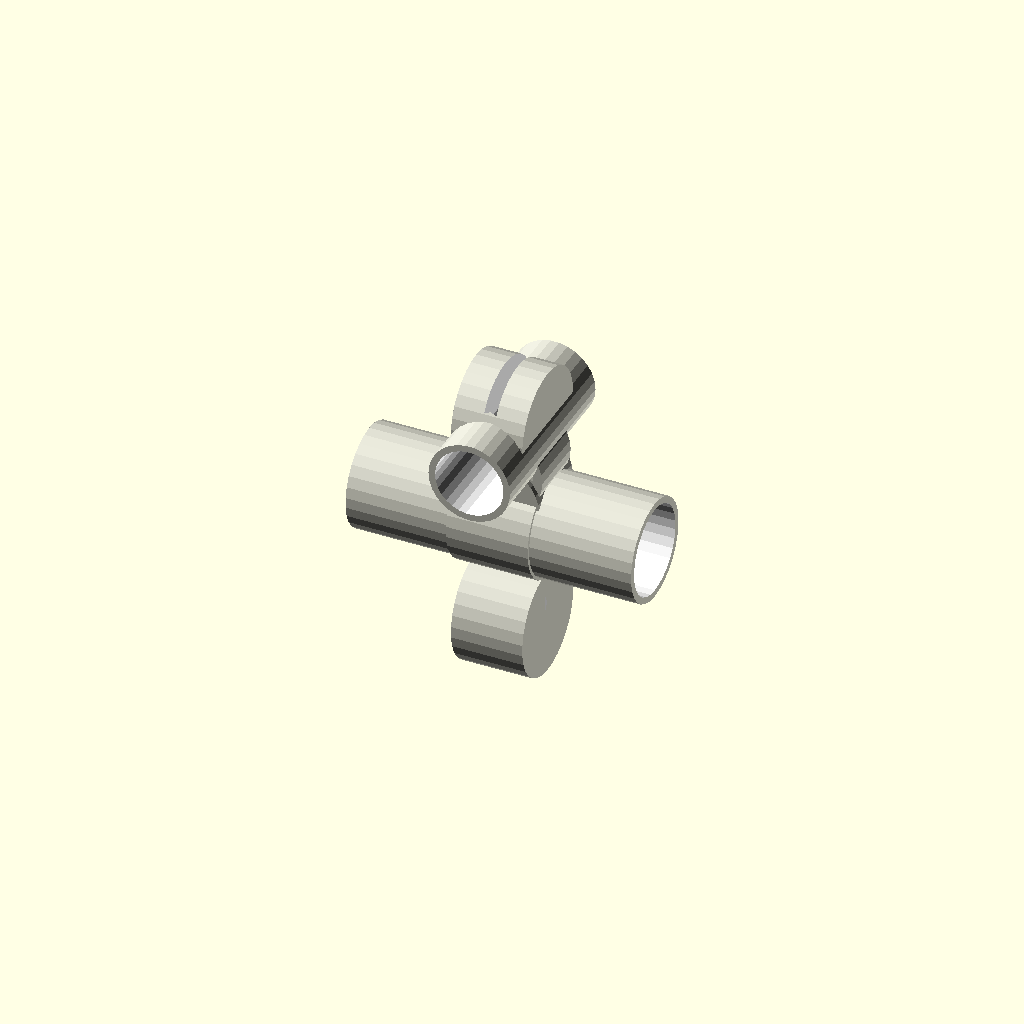
Cell 1: rendered with the file's own defaults.
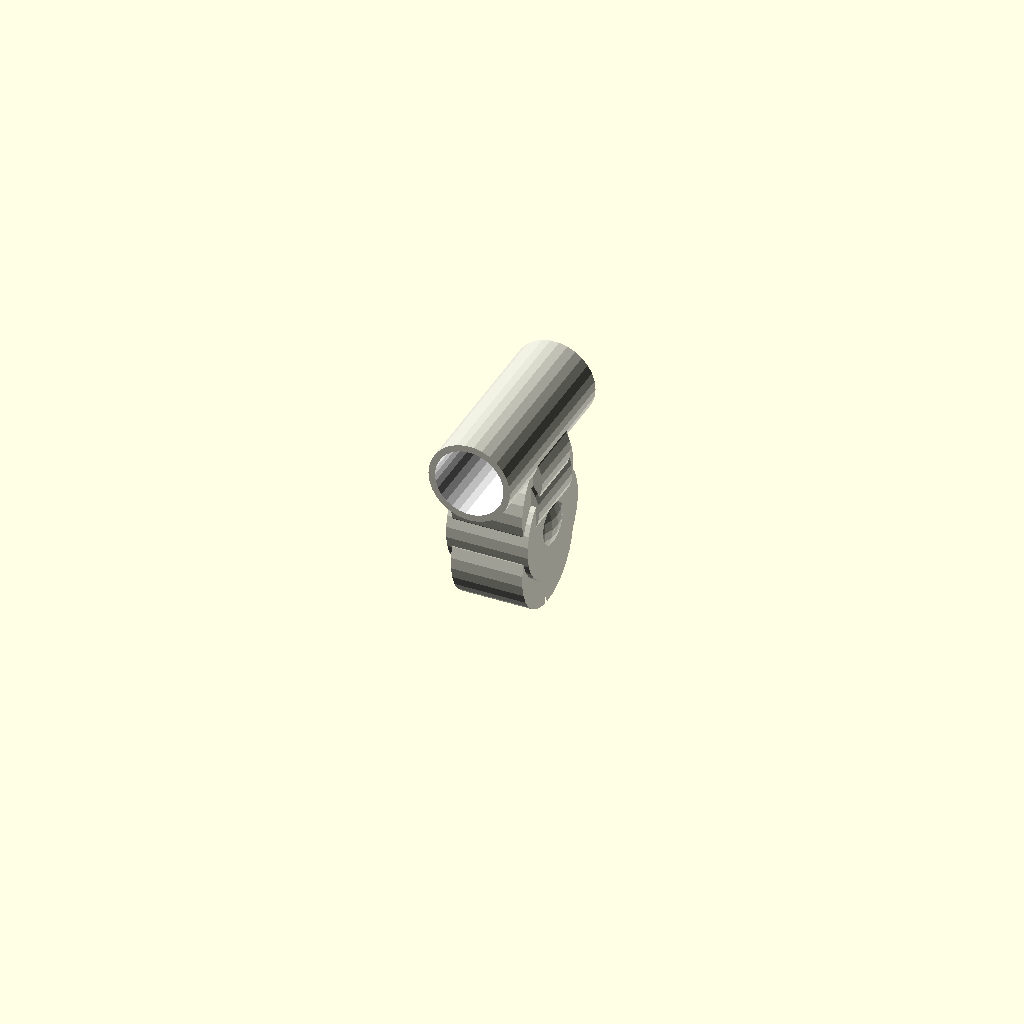
Cell 2: main_run_length_mm = 1 (everything else at default).
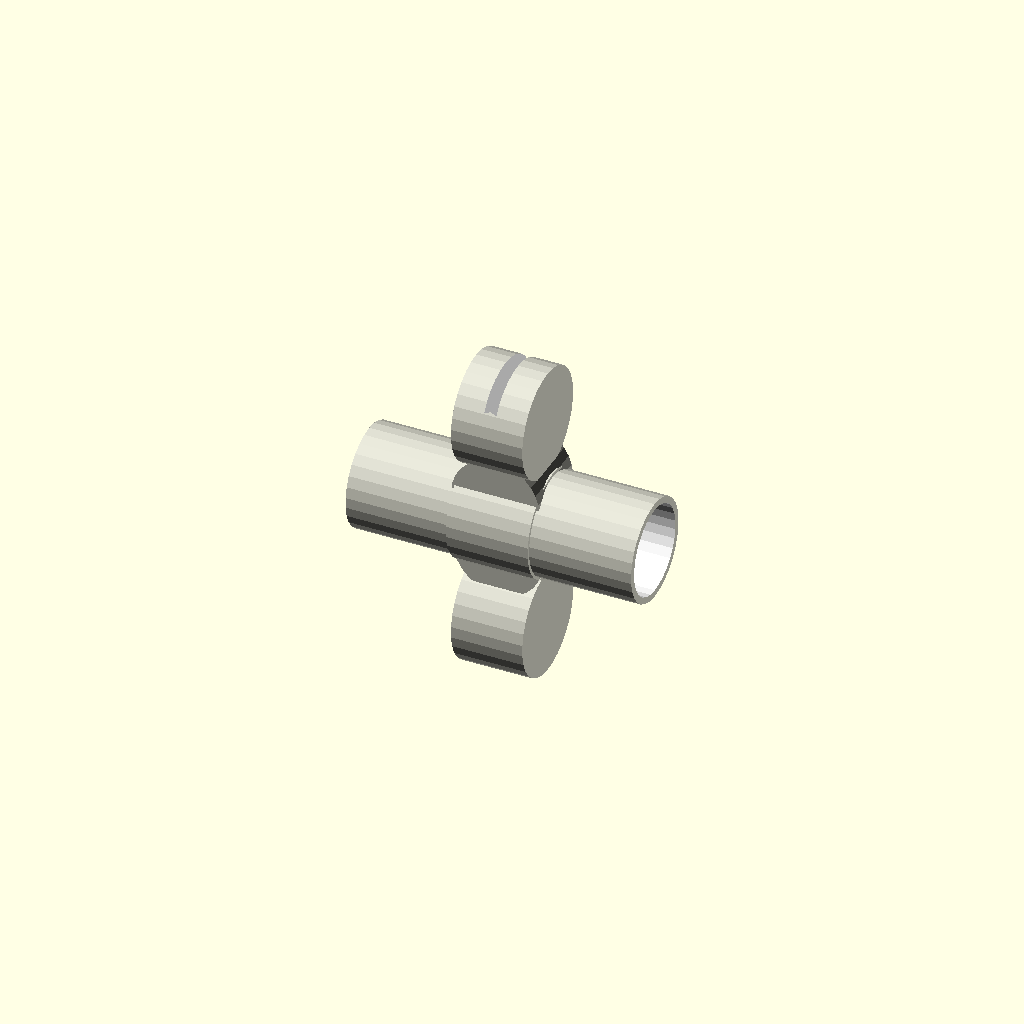
Cell 3: branch_length_mm = 1 (everything else at default).
One fixed orthographic camera (rotation 55°, 0°, 25°; colour scheme Cornfield) for every cell.
OpenSCAD source file results/craft/scad/ht_pipe__HT_50_40_tpipe.scad:
// Parameters
main_nominal_diameter_mm = 50; //[25:100:1]
branch_nominal_diameter_mm = 40; //[20:80:1]
angle_deg = 90; //[45:90:1]
main_run_length_mm = 140; //[80:280:1]
branch_length_mm = 90; //[50:180:1]
wall_thickness_mm = 3.2; //[1.6:6.4:0.1]
socket_depth_main_mm = 35; //[20:70:1]
socket_depth_branch_mm = 30; //[15:60:1]
socket_wall_extra_mm = 1.8; //[0.8:3.6:0.1]
socket_lead_in_length_mm = 6; //[2:15:1]
socket_lead_in_radial_mm = 1.2; //[0.5:3:0.1]
fillet_radius_mm = 6; //[2:15:1]
overlap_mm = 1; //[0.5:2:0.1]
main_od_mm = 50; //[25:100:1]
branch_od_mm = 40; //[20:80:1]
main_id_mm = 43.6; //[20:95:0.1]
branch_id_mm = 33.6; //[15:75:0.1]
junction_length_main_mm = 40; //[20:80:1]
junction_length_branch_mm = 35; //[15:70:1]

// Ht Pipe - complete geometry
module ht_pipe() {
  color([0.85, 0.85, 0.8]) {
    // Main run outer
    rotate([0, 90, 0])
    translate([0, 0, 0])
    cylinder(r=main_od_mm/2, h=main_run_length_mm, center=true);

    // Branch outer
    rotate([90, 0, 0])
    translate([0, branch_length_mm/2 - overlap_mm, 0])
    cylinder(r=branch_od_mm/2, h=branch_length_mm, center=true);

    // Main socket left outer
    rotate([0, 90, 0])
    translate([-main_run_length_mm/2 + socket_depth_main_mm/2 - overlap_mm, 0, 0])
    cylinder(r=main_od_mm/2 + socket_wall_extra_mm, h=socket_depth_main_mm, center=true);

    // Main socket right outer
    rotate([0, 90, 0])
    translate([main_run_length_mm/2 - socket_depth_main_mm/2 + overlap_mm, 0, 0])
    cylinder(r=main_od_mm/2 + socket_wall_extra_mm, h=socket_depth_main_mm, center=true);

    // Branch socket outer
    rotate([90, 0, 0])
    translate([0, branch_length_mm/2 - socket_depth_branch_mm/2 + overlap_mm, 0])
    cylinder(r=branch_od_mm/2 + socket_wall_extra_mm, h=socket_depth_branch_mm, center=true);

    // Junction blend main
    rotate([0, 90, 0])
    translate([0, 0, 0])
    cylinder(r=main_od_mm/2 + fillet_radius_mm*0.25, h=junction_length_main_mm, center=true);

    // Junction blend branch
    rotate([90, 0, 0])
    translate([0, junction_length_branch_mm/2 - overlap_mm, 0])
    cylinder(r=branch_od_mm/2 + fillet_radius_mm*0.25, h=junction_length_branch_mm, center=true);

    // Internal transition sphere
    translate([0, 0, 0])
    sphere(r=max(main_id_mm, branch_id_mm)/2 + wall_thickness_mm*0.25, center=true);
  }
}

// Assembly
module assembly() {
  difference() {
    ht_pipe();
    // Internal bores
    color("White") {
      rotate([0, 90, 0])
      translate([0, 0, 0])
      cylinder(r=main_id_mm/2, h=main_run_length_mm + 2*overlap_mm, center=true);

      rotate([90, 0, 0])
      translate([0, branch_length_mm/2 - overlap_mm, 0])
      cylinder(r=branch_id_mm/2, h=branch_length_mm + 2*overlap_mm, center=true);

      // Main socket left lead-in cut
      rotate([0, 90, 0])
      translate([-main_run_length_mm/2 + socket_lead_in_length_mm/2 - overlap_mm, 0, 0])
      cylinder(r1=main_id_mm/2 + socket_lead_in_radial_mm, r2=main_id_mm/2, h=socket_lead_in_length_mm, center=true);

      // Main socket right lead-in cut
      rotate([0, -90, 0])
      translate([main_run_length_mm/2 - socket_lead_in_length_mm/2 + overlap_mm, 0, 0])
      cylinder(r1=main_id_mm/2 + socket_lead_in_radial_mm, r2=main_id_mm/2, h=socket_lead_in_length_mm, center=true);

      // Branch socket lead-in cut
      rotate([-90, 0, 0])
      translate([0, branch_length_mm/2 - socket_lead_in_length_mm/2 + overlap_mm, 0])
      cylinder(r1=branch_id_mm/2 + socket_lead_in_radial_mm, r2=branch_id_mm/2, h=socket_lead_in_length_mm, center=true);
    }
  }
}

assembly();
Customizer parameters (derived from the source; name, type, default, range or options):
main_nominal_diameter_mm: number, default 50, range 1 to 25, step 100
branch_nominal_diameter_mm: number, default 40, range 1 to 20, step 80
angle_deg: number, default 90, range 1 to 45, step 90
main_run_length_mm: number, default 140, range 1 to 80, step 280
branch_length_mm: number, default 90, range 1 to 50, step 180
wall_thickness_mm: number, default 3.2, range 0.1 to 1.6, step 6.4
socket_depth_main_mm: number, default 35, range 1 to 20, step 70
socket_depth_branch_mm: number, default 30, range 1 to 15, step 60
socket_wall_extra_mm: number, default 1.8, range 0.1 to 0.8, step 3.6
socket_lead_in_length_mm: number, default 6, range 1 to 2, step 15
socket_lead_in_radial_mm: number, default 1.2, range 0.1 to 0.5, step 3
fillet_radius_mm: number, default 6, range 1 to 2, step 15
overlap_mm: number, default 1, range 0.1 to 0.5, step 2
main_od_mm: number, default 50, range 1 to 25, step 100
branch_od_mm: number, default 40, range 1 to 20, step 80
main_id_mm: number, default 43.6, range 0.1 to 20, step 95
branch_id_mm: number, default 33.6, range 0.1 to 15, step 75
junction_length_main_mm: number, default 40, range 1 to 20, step 80
junction_length_branch_mm: number, default 35, range 1 to 15, step 70
